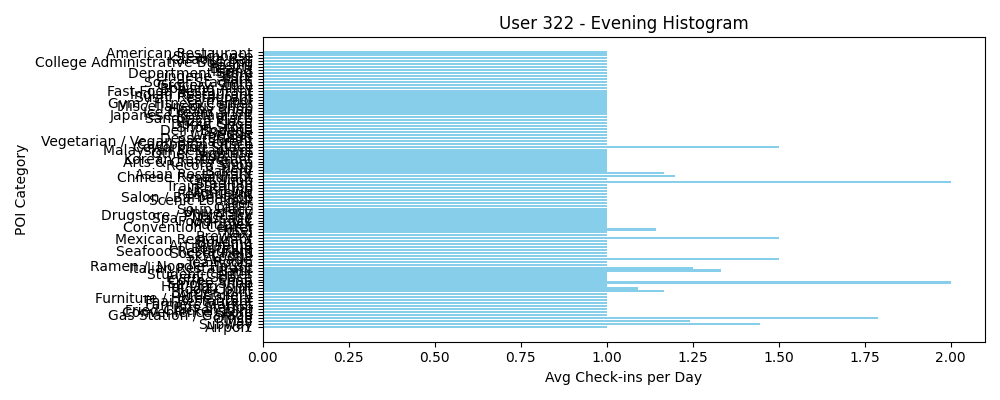

The table this chart was drawn from, first rows:
POI Category, Avg Check-ins per Day
Airport, 1.0
Subway, 1.446
Mall, 1.242
Office, 1.789
Gas Station / Garage, 1.0
Convenience Store, 1.0
Fried Chicken Joint, 1.0
Bus Station, 1.0
Farmers Market, 1.0
Thai Restaurant, 1.0
Furniture / Home Store, 1.0
Art Gallery, 1.0
Burger Joint, 1.167
Food Court, 1.091
Hot Dog Joint, 1.0
Smoke Shop, 2.0
Coffee Shop, 1.0
Event Space, 1.0
Student Center, 1.0
Bank, 1.333
Italian Restaurant, 1.25
Ramen /  Noodle House, 1.0
Tea Room, 1.0
Arcade, 1.5
Ski Lodge, 1.0
Soccer Field, 1.0
Seafood Restaurant, 1.0
Boutique, 1.0
Art Museum, 1.0
Building, 1.0
Mexican Restaurant, 1.5
Brewery, 1.0
Taxi, 1.0
Hotel, 1.143
Convention Center, 1.0
Multiplex, 1.0
Food Truck, 1.0
Spa / Massage, 1.0
Drugstore / Pharmacy, 1.0
University, 1.0
Soup Place, 1.0
Caf??, 1.0
Pier, 1.0
Scenic Lookout, 1.0
Salon / Barbershop, 1.0
Restaurant, 1.0
Nightclub, 1.0
Bus Line, 1.0
Train Station, 1.0
Stadium, 2.0
Gift Shop, 1.0
Chinese Restaurant, 1.2
Asian Restaurant, 1.167
Bakery, 1.0
Field, 1.0
Record Shop, 1.0
Arts & Crafts Store, 1.0
Korean Restaurant, 1.0
Butcher, 1.0
Other Nightlife, 1.0
... 34 more rows
